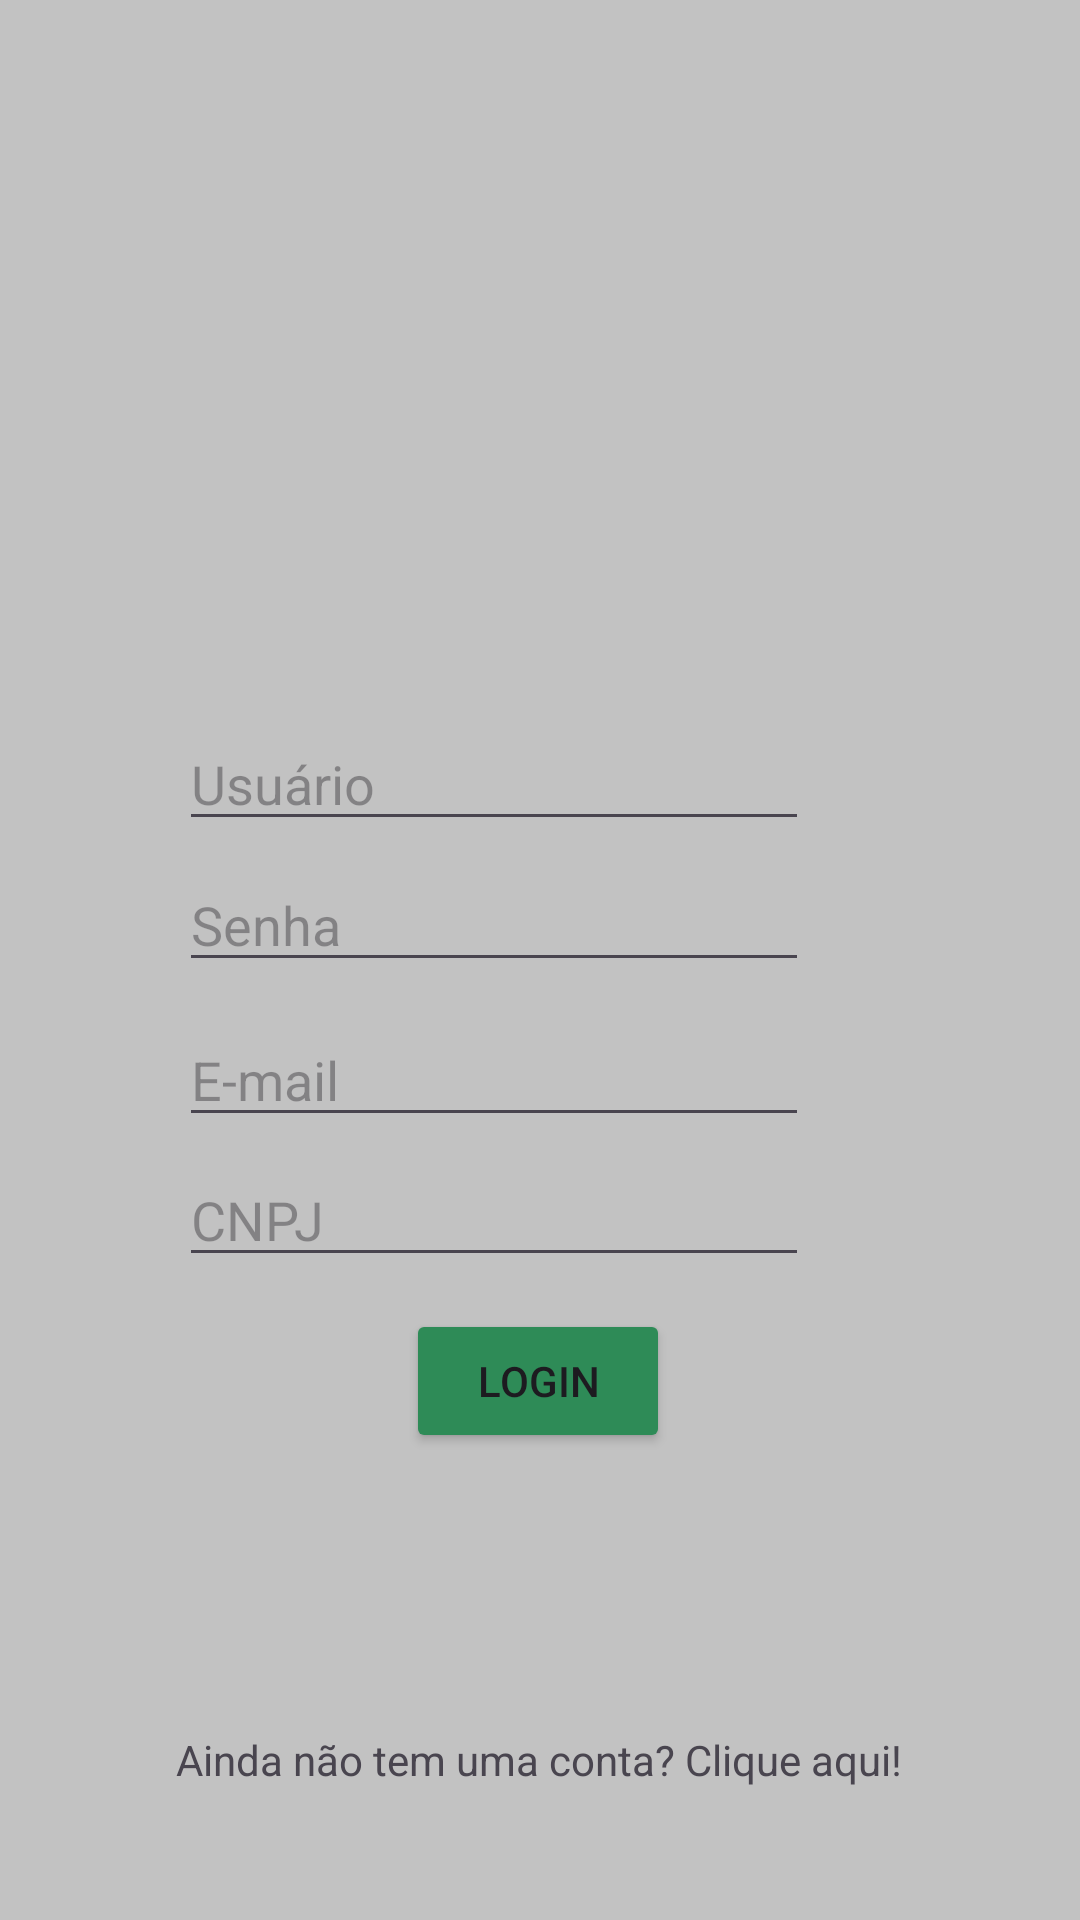

The Android layout XML behind this screen, and the referenced resources:
<!-- AndroidManifest.xml: application theme Theme.MobileCheck -->
<!-- res/layout/activity_login.xml -->
<?xml version="1.0" encoding="utf-8"?>
<androidx.constraintlayout.widget.ConstraintLayout xmlns:android="http://schemas.android.com/apk/res/android"
    xmlns:app="http://schemas.android.com/apk/res-auto"
    xmlns:tools="http://schemas.android.com/tools"
    android:id="@+id/main"
    android:layout_width="match_parent"
    android:layout_height="match_parent"
    android:background="#C2C2C2"
    tools:context=".LoginActivity">

    <TextView
        android:id="@+id/cadastroRedirectText"
        android:layout_width="wrap_content"
        android:layout_height="wrap_content"
        android:text="Ainda não tem uma conta? Clique aqui!"
        app:layout_constraintBottom_toBottomOf="parent"
        app:layout_constraintEnd_toEndOf="parent"
        app:layout_constraintHorizontal_bias="0.498"
        app:layout_constraintStart_toStartOf="parent"
        app:layout_constraintTop_toTopOf="parent"
        app:layout_constraintVertical_bias="0.929" />

    <ImageView
        android:id="@+id/imageView5"
        android:layout_width="498dp"
        android:layout_height="329dp"
        android:layout_marginBottom="556dp"
        app:layout_constraintBottom_toBottomOf="parent"
        app:layout_constraintEnd_toEndOf="parent"
        app:layout_constraintHorizontal_bias="0.701"
        app:layout_constraintStart_toStartOf="parent"
        app:srcCompat="@drawable/barra_superior__1_" />

    <ImageView
        android:id="@+id/imageView4"
        android:layout_width="344dp"
        android:layout_height="432dp"
        android:background="#C2C2C2"
        app:layout_constraintBottom_toBottomOf="parent"
        app:layout_constraintEnd_toEndOf="parent"
        app:layout_constraintHorizontal_bias="0.492"
        app:layout_constraintStart_toStartOf="parent"
        app:layout_constraintTop_toTopOf="parent"
        app:layout_constraintVertical_bias="0.578"
        app:srcCompat="@drawable/tela_cadastrooooooooooo__1_" />

    <EditText
        android:id="@+id/login_cnpj"
        android:layout_width="wrap_content"
        android:layout_height="wrap_content"
        android:ems="10"
        android:hint="CNPJ"
        android:inputType="text"
        app:layout_constraintBottom_toBottomOf="parent"
        app:layout_constraintEnd_toEndOf="parent"
        app:layout_constraintHorizontal_bias="0.398"
        app:layout_constraintStart_toStartOf="parent"
        app:layout_constraintTop_toTopOf="parent"
        app:layout_constraintVertical_bias="0.642" />

    <EditText
        android:id="@+id/login_senha"
        android:layout_width="wrap_content"
        android:layout_height="wrap_content"
        android:ems="10"
        android:hint="Senha"
        android:inputType="text"
        android:password="true"
        app:layout_constraintBottom_toBottomOf="parent"
        app:layout_constraintEnd_toEndOf="parent"
        app:layout_constraintHorizontal_bias="0.398"
        app:layout_constraintStart_toStartOf="parent"
        app:layout_constraintTop_toTopOf="parent"
        app:layout_constraintVertical_bias="0.478" />

    <EditText
        android:id="@+id/login_email"
        android:layout_width="wrap_content"
        android:layout_height="wrap_content"
        android:ems="10"
        android:hint="E-mail"
        android:inputType="text"
        app:layout_constraintBottom_toBottomOf="parent"
        app:layout_constraintEnd_toEndOf="parent"
        app:layout_constraintHorizontal_bias="0.398"
        app:layout_constraintStart_toStartOf="parent"
        app:layout_constraintTop_toTopOf="parent"
        app:layout_constraintVertical_bias="0.564" />

    <EditText
        android:id="@+id/login_usuario"
        android:layout_width="wrap_content"
        android:layout_height="wrap_content"
        android:ems="10"
        android:hint="Usuário"
        android:inputType="text"
        app:layout_constraintBottom_toBottomOf="parent"
        app:layout_constraintEnd_toEndOf="parent"
        app:layout_constraintHorizontal_bias="0.398"
        app:layout_constraintStart_toStartOf="parent"
        app:layout_constraintTop_toTopOf="parent"
        app:layout_constraintVertical_bias="0.399" />

    <Button
        android:id="@+id/button_login"
        android:layout_width="wrap_content"
        android:layout_height="wrap_content"
        android:backgroundTint="#2E8B57"
        android:text="Login"
        app:layout_constraintBottom_toBottomOf="parent"
        app:layout_constraintEnd_toEndOf="parent"
        app:layout_constraintHorizontal_bias="0.498"
        app:layout_constraintStart_toStartOf="parent"
        app:layout_constraintTop_toTopOf="parent"
        app:layout_constraintVertical_bias="0.737" />
</androidx.constraintlayout.widget.ConstraintLayout>
<!-- resources referenced by this layout -->
<resources>
  <!-- drawable barra_superior__1_: png bitmap (drawable, 1434 bytes) -->
  <style name="Theme.MobileCheck" parent="Base.Theme.MobileCheck" />
  <style name="Base.Theme.MobileCheck" parent="Theme.Material3.DayNight.NoActionBar">
          
          
      </style>
</resources>
